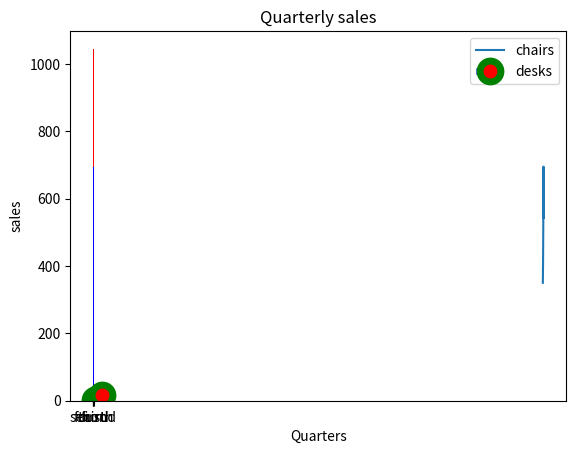

This figure's Python source:
import matplotlib
matplotlib.__version__
import matplotlib.pyplot as plt
x = [2016, 2017, 2018, 2019, 2020]
y = [350, 410, 520, 695, 543]
plt.plot(x, y)

plt.title('Annual sales')
plt.xlabel('years') 
plt.ylabel('sales')
plt.show()

#plot 스타일 예시
plt.plot([10, 20, 30, 40], [1, 4, 9, 16], c="b",
         lw=5, ls="--", marker="o", ms=15, mec="g", mew=5, mfc="r")
plt.title("스타일 적용 예")
plt.show()

# bar plot
y1 = [350, 410, 520, 695]
y2 = [200, 250, 385, 350]
x = range(len(y1))
x   #[0, 1, 2, 3]
plt.bar(x, y1, width = 0.7, color = "blue")
plt.bar(x, y2, width = 0.7, color = "red", bottom = y1)
plt.title('Quarterly sales')
plt.xlabel('Quarters')
plt.ylabel('sales')
xLabel = ['first', 'second', 'third', 'fourth']
plt.legend(['chairs', 'desks'])
plt.xticks(x, xLabel, fontsize = 10)
plt.show()

#Axes3D PLOT
import numpy as np
from mpl_toolkits.mplot3d import Axes3D

X = np.arange(-4, 4, 0.25)
Y = np.arange(-4, 4, 0.25)
XX, YY = np.meshgrid(X, Y)
RR = np.sqrt(XX**2 + YY**2)
ZZ = np.sin(RR)

fig = plt.figure()
ax = Axes3D(fig)
ax.set_title("3D Surface Plot")
ax.plot_surface(XX, YY, ZZ, rstride=1, cstride=1, cmap='hot')
plt.show()

